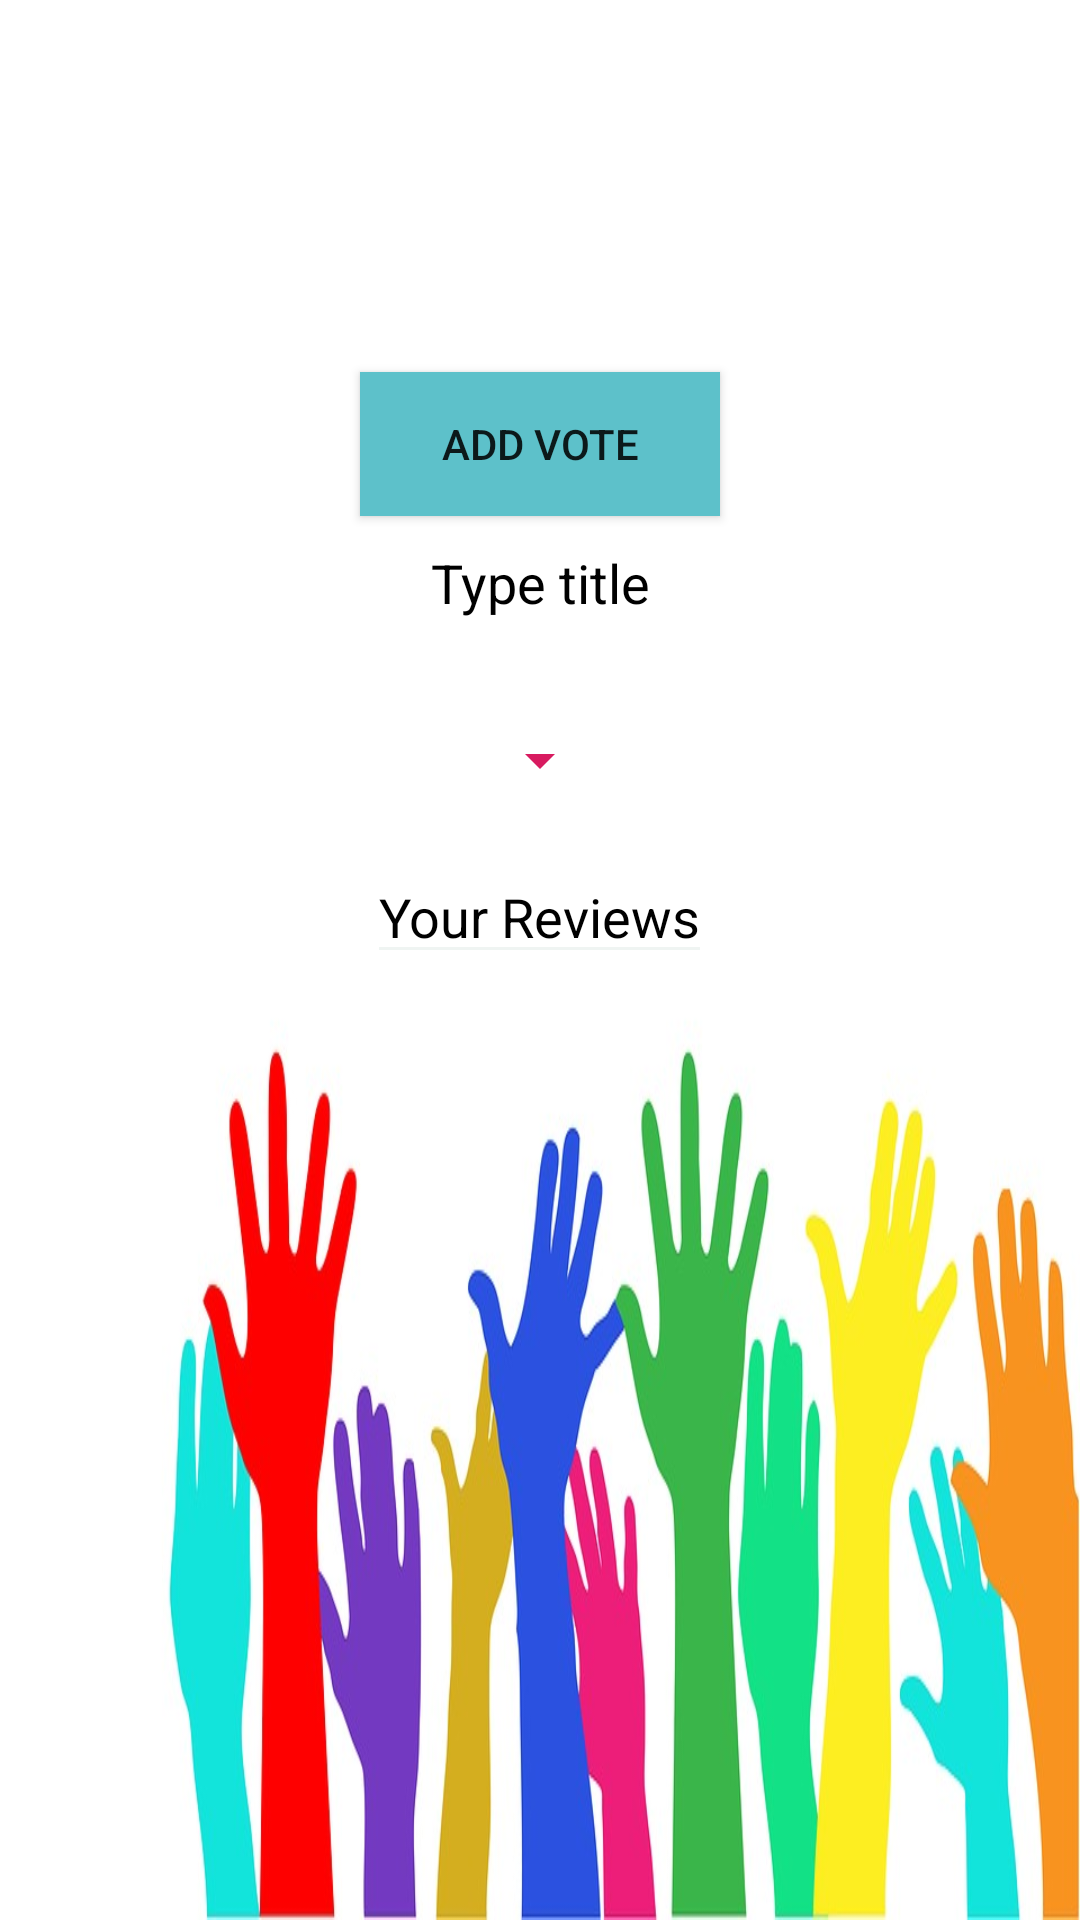

Android layout source for this screen:
<!-- AndroidManifest.xml: application theme AppTheme -->
<!-- res/layout/activity_add_post.xml -->
<?xml version="1.0" encoding="utf-8"?>
<LinearLayout xmlns:android="http://schemas.android.com/apk/res/android"
    xmlns:app="http://schemas.android.com/apk/res-auto"
    xmlns:tools="http://schemas.android.com/tools"
    android:layout_width="match_parent"
    android:layout_height="match_parent"
    android:background="@drawable/votee"
    android:gravity="center"
    android:orientation="vertical"
    tools:context=".AddPostActivity">
    <TextView
        android:layout_width="wrap_content"
        android:layout_height="wrap_content"
        android:id="@+id/timeof"
        android:layout_gravity="end"
        android:text="01/01/2019 Monday"
        android:visibility="gone"/>
    <TextView
        android:layout_width="wrap_content"
        android:layout_height="wrap_content"
        android:text="UserName"
        android:id="@+id/nameofuser"
        android:layout_marginTop="20dp"
        android:layout_marginRight="120dp"
        android:visibility="gone"/>

    <Button
        android:id="@+id/addpost_button"
        android:layout_width="120dp"
        android:layout_marginTop="-120dp"
        android:gravity="center"
        android:layout_height="wrap_content"
        android:background="#5dc1ca"
        android:text="Add Vote" />
    <EditText
        android:inputType="text"
        app:met_floatingLabel="normal"
        app:backgroundTint="#fff"
        android:textAlignment="center"
        android:layout_width="wrap_content"
        android:layout_height="wrap_content"
        android:hint="Type title"
        android:textColor="#000"
        android:textColorHint="#000"
        android:id="@+id/titlename" />

    <Spinner
        android:id="@+id/dtlistname"
        android:layout_width="wrap_content"
        android:layout_height="40dp"
        android:spinnerMode="dropdown"
        android:layout_marginTop="20dp"
        android:backgroundTint="@color/colorAccent"
        android:popupBackground="#a91414"
        android:scrollbarStyle="insideOverlay"
        android:outlineAmbientShadowColor="@color/colorAccent"
        android:scrollbars="vertical"
        android:layout_marginBottom="10dp"></Spinner>

    <EditText
        android:scrollbars="vertical"
        android:id="@+id/postdescription"
        android:inputType="textMultiLine"
        android:layout_width="wrap_content"
        android:layout_height="wrap_content"
        android:hint="Your Reviews"
        android:maxLines="6"
        android:textAlignment="center"
        app:backgroundTint="#eff4f2"
        android:textColor="#000"
        android:textColorHint="#000"/>




</LinearLayout>
<!-- resources referenced by this layout -->
<resources>
  <color name="colorAccent">#D81B60</color>
  <!-- drawable votee: png bitmap (drawable, 51481 bytes) -->
  <style name="AppTheme" parent="Theme.AppCompat.Light.NoActionBar">
          
          <item name="colorPrimary">@color/colorPrimary</item>
          <item name="colorPrimaryDark">@color/colorPrimaryDark</item>
          <item name="colorAccent">@color/colorAccent</item>
      </style>
  <color name="colorPrimary">#008577</color>
  <color name="colorPrimaryDark">#00574B</color>
</resources>
